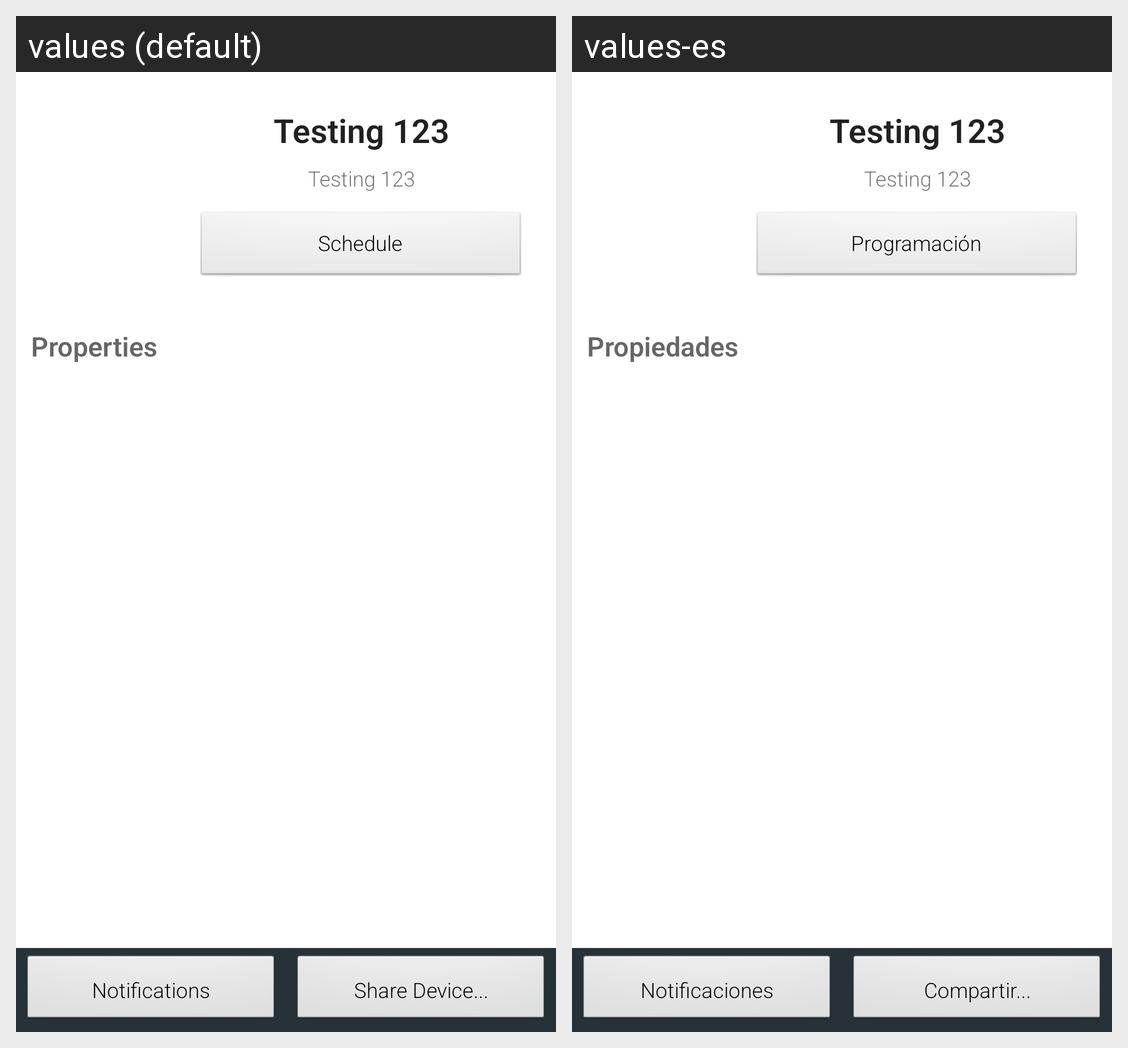

This grid shows one Android layout under two languages. Give, for every string resource on the screen, its name, the default text and each shown locale's text.
Android screen res/layout/fragment_device_detail.xml rendered under 2 locales, left to right: values (default), values-es. Device: Nexus 5 (rendered at 1080×1920; each locale shown at half size, 540×960, under a caption strip naming it); theme AppTheme.
Strings drawn on this screen, with the default value and each locale's value (text and hints the layout hard-codes, and strings that could not be matched under every locale, appear in the picture but are not listed):

schedule
  values: Schedule
  values-es: Programación

device_properties
  values: Properties
  values-es: Propiedades

notifications
  values: Notifications
  values-es: Notificaciones

sharing_button_text
  values: Share Device...
  values-es: Compartir...
